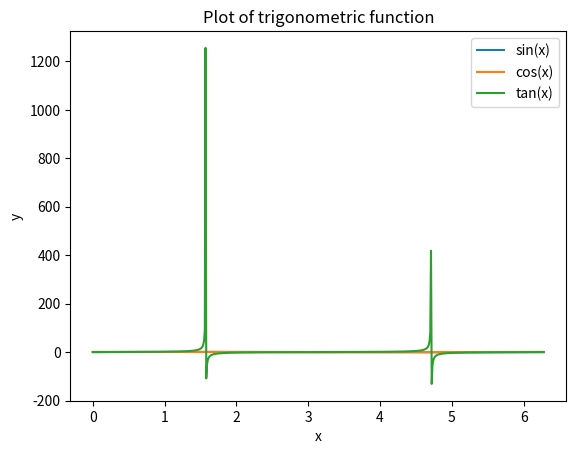

Write the Python code that produced this figure.
import numpy as np
import matplotlib.pyplot as plt
x1 = np.arange(0, 2*np.pi, 0.01)
y1 = np.sin(x1)
y2 = np.cos(x1)
y3 = np.tan(x1)
plt.plot(x1, y1)
plt.plot(x1, y2)
plt.plot(x1, y3)
plt.title("Plot of trigonometric function")
plt.xlabel("x")
plt.ylabel("y")
plt.legend(["sin(x)","cos(x)","tan(x)"])
plt.show()
